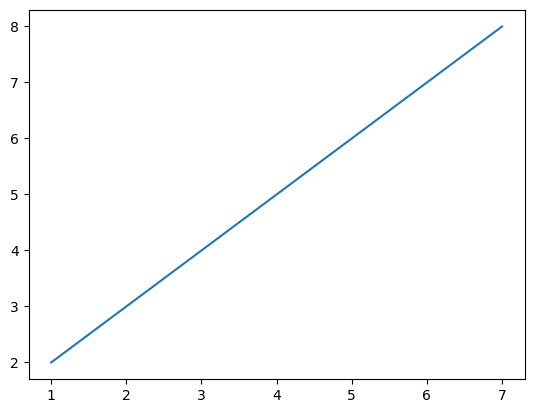
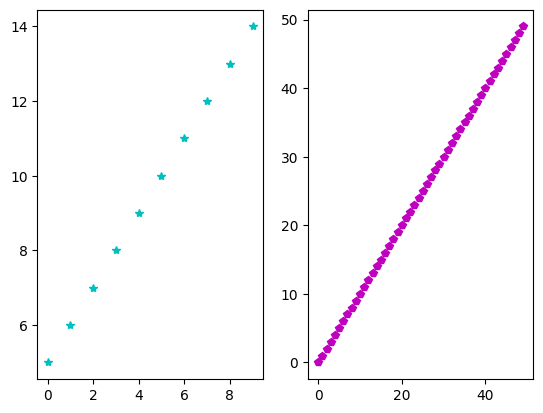
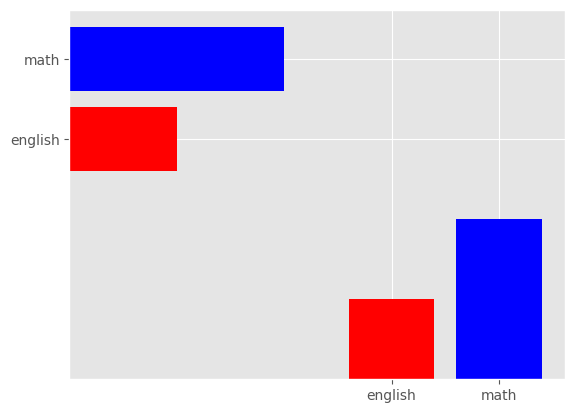

Here is the Python script that generated these plots, in order:
# Matplotlib = 데이터를 표현 할 수 있게 해주는 파이썬 라이브러리(차트 같은거 만들어준다~)
# figure -> 큰도화지 
# subplots -> 도화지 원에 나눠진 작은 칸들

import matplotlib.pyplot as plt

#기본 스타일 적용
plt.style.use('default')


#plt.plot([2, 4, 6, 8]) # y값만 전달 --> x는 자동으로 0 1 2 3이 설정
x = [1, 3, 5, 7]
y = [2, 4, 6, 8]
plt.plot([1, 3, 5, 7], [2, 4, 6, 8]) # x값과 y값 설정 plt.plot(x, y)랑 똑같음
plt.show() #만든걸 화면으로 보여줌

fig = plt.figure() # 큰도화지를 만든다

#(행 개수, 열 개수, 위치값)
fig.add_subplot(1, 2, 1)
fig.add_subplot(1, 2, 2)
plt.show()

fig2 = plt.figure()
fig2.add_subplot(1, 2, 1)
fig2.add_subplot(2, 2, 2)
plt.show()

fig3 = plt.figure()
a1 = fig3.add_subplot(1, 2, 1)
a2 = fig3.add_subplot(1, 2, 2)

x = range(0, 10)
y = range(5, 15)
a1.plot(x, y, 'c*')

q = range(0, 50)
w = range(0, 50)
a2.plot(q, w, 'mp')

plt.show()

fig = plt.figure()


plt.style.use("ggplot")
a = fig.add_subplot(111) # 1행 1열짜리 영역에서 1번째 위치에 그래프생성
x = [3, 4] # 막대의 위치(좌표 기준)
y = [1, 2] # 막대의 높이(값 기준)

labels = ['english', 'math'] # x축 라벨 이름(tick 이름)
colors =['red', 'blue'] # 각 막대에 적용할 색상

a.bar(x,y, tick_label = labels, color = colors) # 세로 막대

a.barh(x,y, tick_label = labels, color = colors) # 가로막대  
plt.show()
